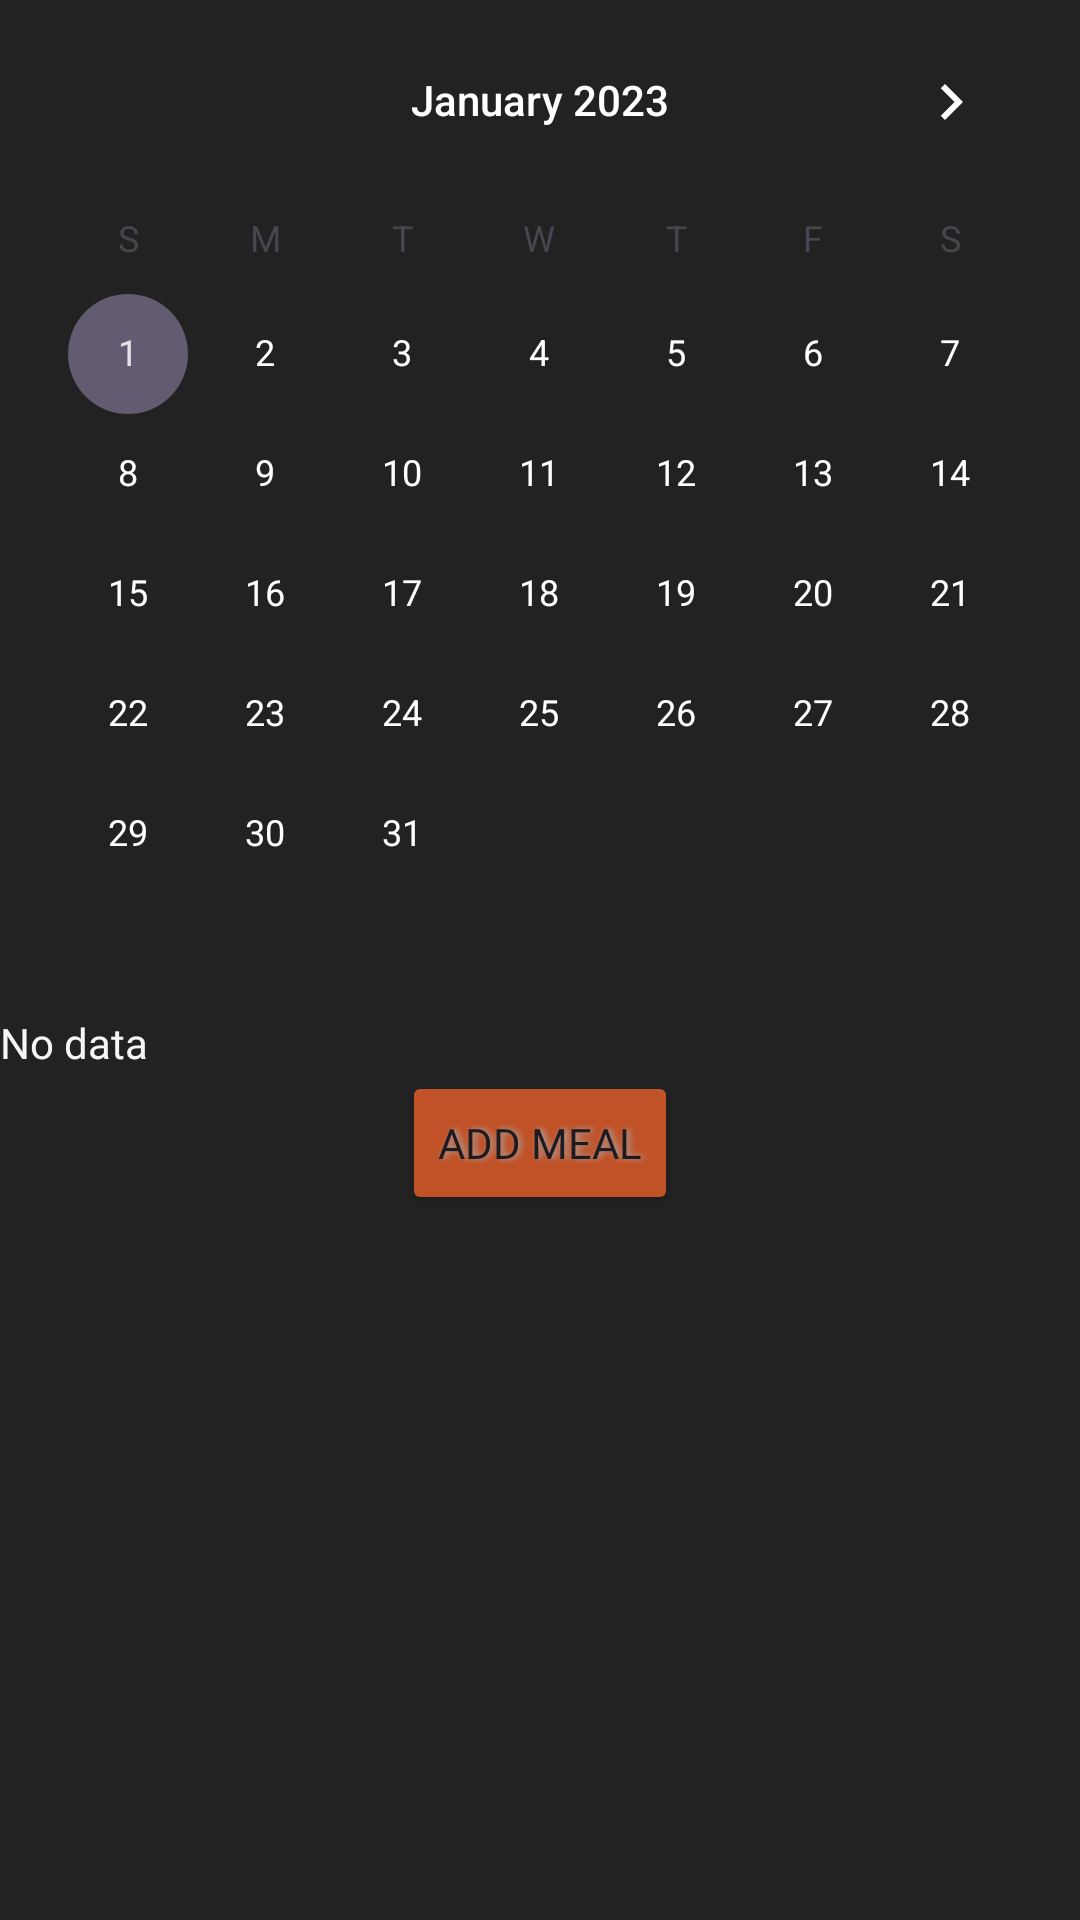

Here is an Android app screen rendered from its layout file. Give the layout XML and the strings, colors and styles it references.
<!-- AndroidManifest.xml: application theme Theme.CFPApp -->
<!-- res/layout/activity_calorie_counter.xml -->
<?xml version="1.0" encoding="utf-8"?>
<ScrollView
    xmlns:android="http://schemas.android.com/apk/res/android"
    xmlns:app="http://schemas.android.com/apk/res-auto"
    xmlns:tools="http://schemas.android.com/tools"
    android:layout_width="match_parent"
    android:layout_height="match_parent"
    android:background="#222222"
    tools:context=".CalorieCalendar.CalorieCounterActivity">
        <androidx.constraintlayout.widget.ConstraintLayout
            android:layout_width="match_parent"
            android:layout_height="match_parent"
            >
            <LinearLayout
                android:layout_width="match_parent"
                android:layout_height="match_parent"
                android:background="#222222"
                android:backgroundTint="#222222"
                android:orientation="vertical">

                <CalendarView
                    android:id="@+id/calendarView2"
                    android:layout_width="match_parent"
                    android:layout_height="wrap_content"
                    android:minDate="01/01/2023"
                    android:theme="@style/WhiteTextCalendarView" />


                <TextView
                    android:id="@+id/txtCalorieProtein"
                    android:layout_width="match_parent"
                    android:layout_height="wrap_content"
                    android:text="No data"
                    android:background="#00F4F6F9"
                    android:backgroundTint="#F4F6F9"
                    android:fontFamily="@font/doppio_one"
                    android:textColor="#F4F6F9"/>

                <androidx.recyclerview.widget.RecyclerView
                    android:id="@+id/recyclerView2"
                    android:layout_width="match_parent"
                    android:layout_height="wrap_content" />

                <Button
                    android:id="@+id/addMeal"
                    android:layout_width="wrap_content"
                    android:layout_height="wrap_content"
                    android:text="Add meal"
                    android:backgroundTint="#C15127"
                    android:fontFamily="@font/doppio_one"
                    android:shadowColor="#A8A8A8"
                    android:shadowDx="3"
                    android:shadowDy="0"
                    android:shadowRadius="5"
                    android:layout_gravity="center"/>

            </LinearLayout>

        </androidx.constraintlayout.widget.ConstraintLayout>
    </ScrollView>
<!-- resources referenced by this layout -->
<resources>
  <style name="WhiteTextCalendarView">
          <item name="android:textColorPrimary">@android:color/white</item>
      </style>
  <style name="Theme.CFPApp" parent="Base.Theme.CFPApp" />
  <style name="Base.Theme.CFPApp" parent="Theme.Material3.DayNight.NoActionBar">
          
          
      </style>
</resources>
